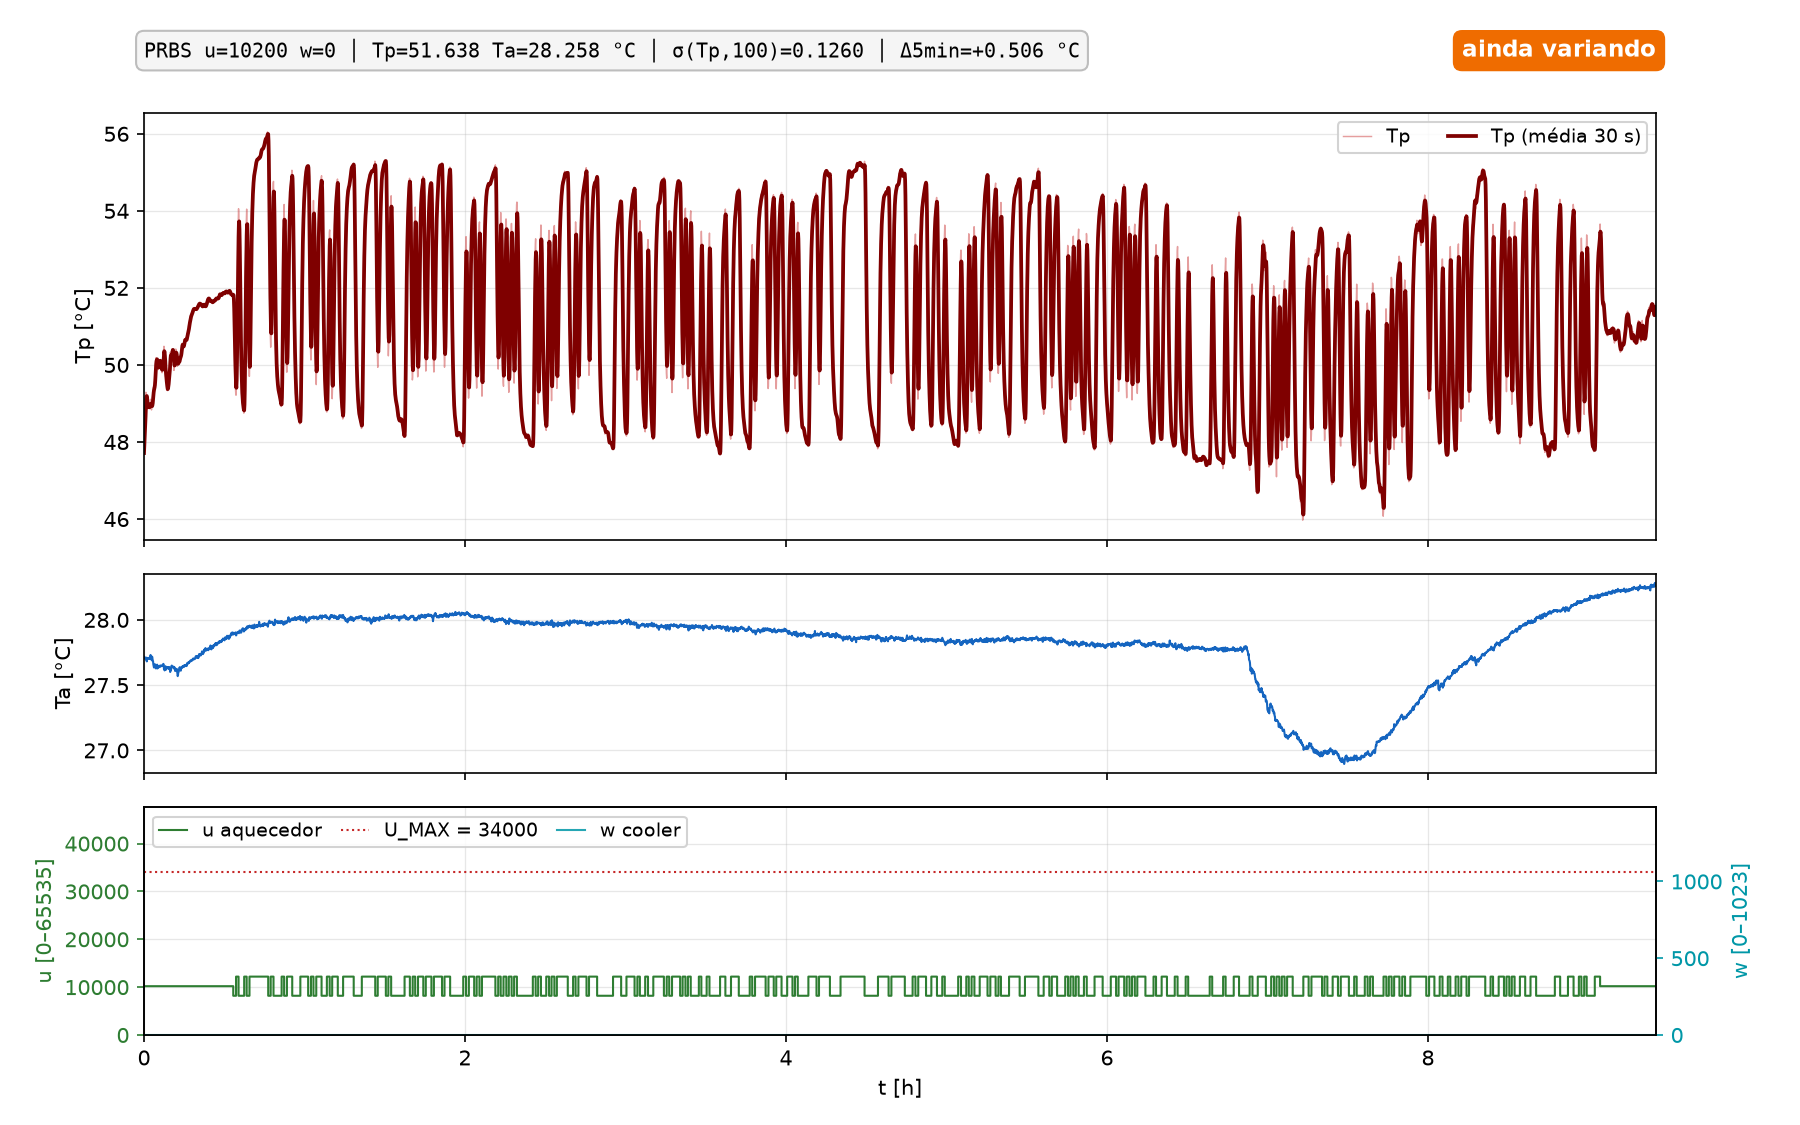

The table this chart was drawn from, first rows:
t_s, k, modo, u, w, tp, ta, ref, aw, pc_time
3670, 1393, OPEN, 10200, 0, 47.71, 27.72, nan, 1, 1792549581
3671, 0, PRBS, 10200, 0, 47.8, 27.73, nan, 1, 1792549582
3672, 1, PRBS, 10200, 0, 47.84, 27.72, nan, 1, 1792549583
3673, 2, PRBS, 10200, 0, 47.9, 27.72, nan, 1, 1792549584
3674, 3, PRBS, 10200, 0, 47.91, 27.73, nan, 1, 1792549585
3675, 4, PRBS, 10200, 0, 47.95, 27.72, nan, 1, 1792549586
3676, 5, PRBS, 10200, 0, 47.99, 27.71, nan, 1, 1792549587
3677, 6, PRBS, 10200, 0, 48.03, 27.71, nan, 1, 1792549588
3678, 7, PRBS, 10200, 0, 48.09, 27.73, nan, 1, 1792549589
3679, 8, PRBS, 10200, 0, 48.14, 27.71, nan, 1, 1792549590
3680, 9, PRBS, 10200, 0, 48.2, 27.71, nan, 1, 1792549591
3681, 10, PRBS, 10200, 0, 48.25, 27.71, nan, 1, 1792549592
3682, 11, PRBS, 10200, 0, 48.33, 27.71, nan, 1, 1792549593
3683, 12, PRBS, 10200, 0, 48.37, 27.72, nan, 1, 1792549594
3684, 13, PRBS, 10200, 0, 48.44, 27.71, nan, 1, 1792549595
3685, 14, PRBS, 10200, 0, 48.5, 27.72, nan, 1, 1792549596
3686, 15, PRBS, 10200, 0, 48.52, 27.72, nan, 1, 1792549597
3687, 16, PRBS, 10200, 0, 48.56, 27.72, nan, 1, 1792549598
3688, 17, PRBS, 10200, 0, 48.62, 27.72, nan, 1, 1792549599
3689, 18, PRBS, 10200, 0, 48.67, 27.72, nan, 1, 1792549600
3690, 19, PRBS, 10200, 0, 48.71, 27.71, nan, 1, 1792549601
3691, 20, PRBS, 10200, 0, 48.76, 27.71, nan, 1, 1792549602
3692, 21, PRBS, 10200, 0, 48.79, 27.7, nan, 1, 1792549603
3693, 22, PRBS, 10200, 0, 48.8, 27.69, nan, 1, 1792549604
3694, 23, PRBS, 10200, 0, 48.86, 27.7, nan, 1, 1792549605
3695, 24, PRBS, 10200, 0, 48.9, 27.71, nan, 1, 1792549606
3696, 25, PRBS, 10200, 0, 48.91, 27.71, nan, 1, 1792549607
3697, 26, PRBS, 10200, 0, 48.93, 27.72, nan, 1, 1792549608
3698, 27, PRBS, 10200, 0, 48.91, 27.7, nan, 1, 1792549609
3699, 28, PRBS, 10200, 0, 48.97, 27.7, nan, 1, 1792549610
3700, 29, PRBS, 10200, 0, 48.99, 27.72, nan, 1, 1792549611
3701, 30, PRBS, 10200, 0, 49, 27.7, nan, 1, 1792549612
3702, 31, PRBS, 10200, 0, 49.04, 27.71, nan, 1, 1792549613
3703, 32, PRBS, 10200, 0, 49.06, 27.69, nan, 1, 1792549614
3704, 33, PRBS, 10200, 0, 49.1, 27.7, nan, 1, 1792549615
3705, 34, PRBS, 10200, 0, 49.12, 27.7, nan, 1, 1792549616
3706, 35, PRBS, 10200, 0, 49.15, 27.7, nan, 1, 1792549617
3707, 36, PRBS, 10200, 0, 49.18, 27.71, nan, 1, 1792549618
3708, 37, PRBS, 10200, 0, 49.2, 27.7, nan, 1, 1792549619
3709, 38, PRBS, 10200, 0, 49.24, 27.7, nan, 1, 1792549620
3710, 39, PRBS, 10200, 0, 49.25, 27.7, nan, 1, 1792549621
3711, 40, PRBS, 10200, 0, 49.3, 27.71, nan, 1, 1792549622
3712, 41, PRBS, 10200, 0, 49.29, 27.71, nan, 1, 1792549623
3713, 42, PRBS, 10200, 0, 49.31, 27.71, nan, 1, 1792549624
3714, 43, PRBS, 10200, 0, 49.33, 27.7, nan, 1, 1792549625
3715, 44, PRBS, 10200, 0, 49.36, 27.7, nan, 1, 1792549626
3716, 45, PRBS, 10200, 0, 49.38, 27.7, nan, 1, 1792549627
3717, 46, PRBS, 10200, 0, 49.36, 27.69, nan, 1, 1792549628
3718, 47, PRBS, 10200, 0, 49.29, 27.7, nan, 1, 1792549629
3719, 48, PRBS, 10200, 0, 49.26, 27.71, nan, 1, 1792549630
3720, 49, PRBS, 10200, 0, 49.23, 27.72, nan, 1, 1792549631
3721, 50, PRBS, 10200, 0, 49.22, 27.7, nan, 1, 1792549632
3722, 51, PRBS, 10200, 0, 49.23, 27.71, nan, 1, 1792549633
3723, 52, PRBS, 10200, 0, 49.22, 27.71, nan, 1, 1792549634
3724, 53, PRBS, 10200, 0, 49.17, 27.7, nan, 1, 1792549635
3725, 54, PRBS, 10200, 0, 49.13, 27.69, nan, 1, 1792549636
3726, 55, PRBS, 10200, 0, 49.12, 27.7, nan, 1, 1792549637
3727, 56, PRBS, 10200, 0, 49.09, 27.69, nan, 1, 1792549638
3728, 57, PRBS, 10200, 0, 49.09, 27.7, nan, 1, 1792549639
3729, 58, PRBS, 10200, 0, 49.05, 27.69, nan, 1, 1792549640
... 33,857 more rows
